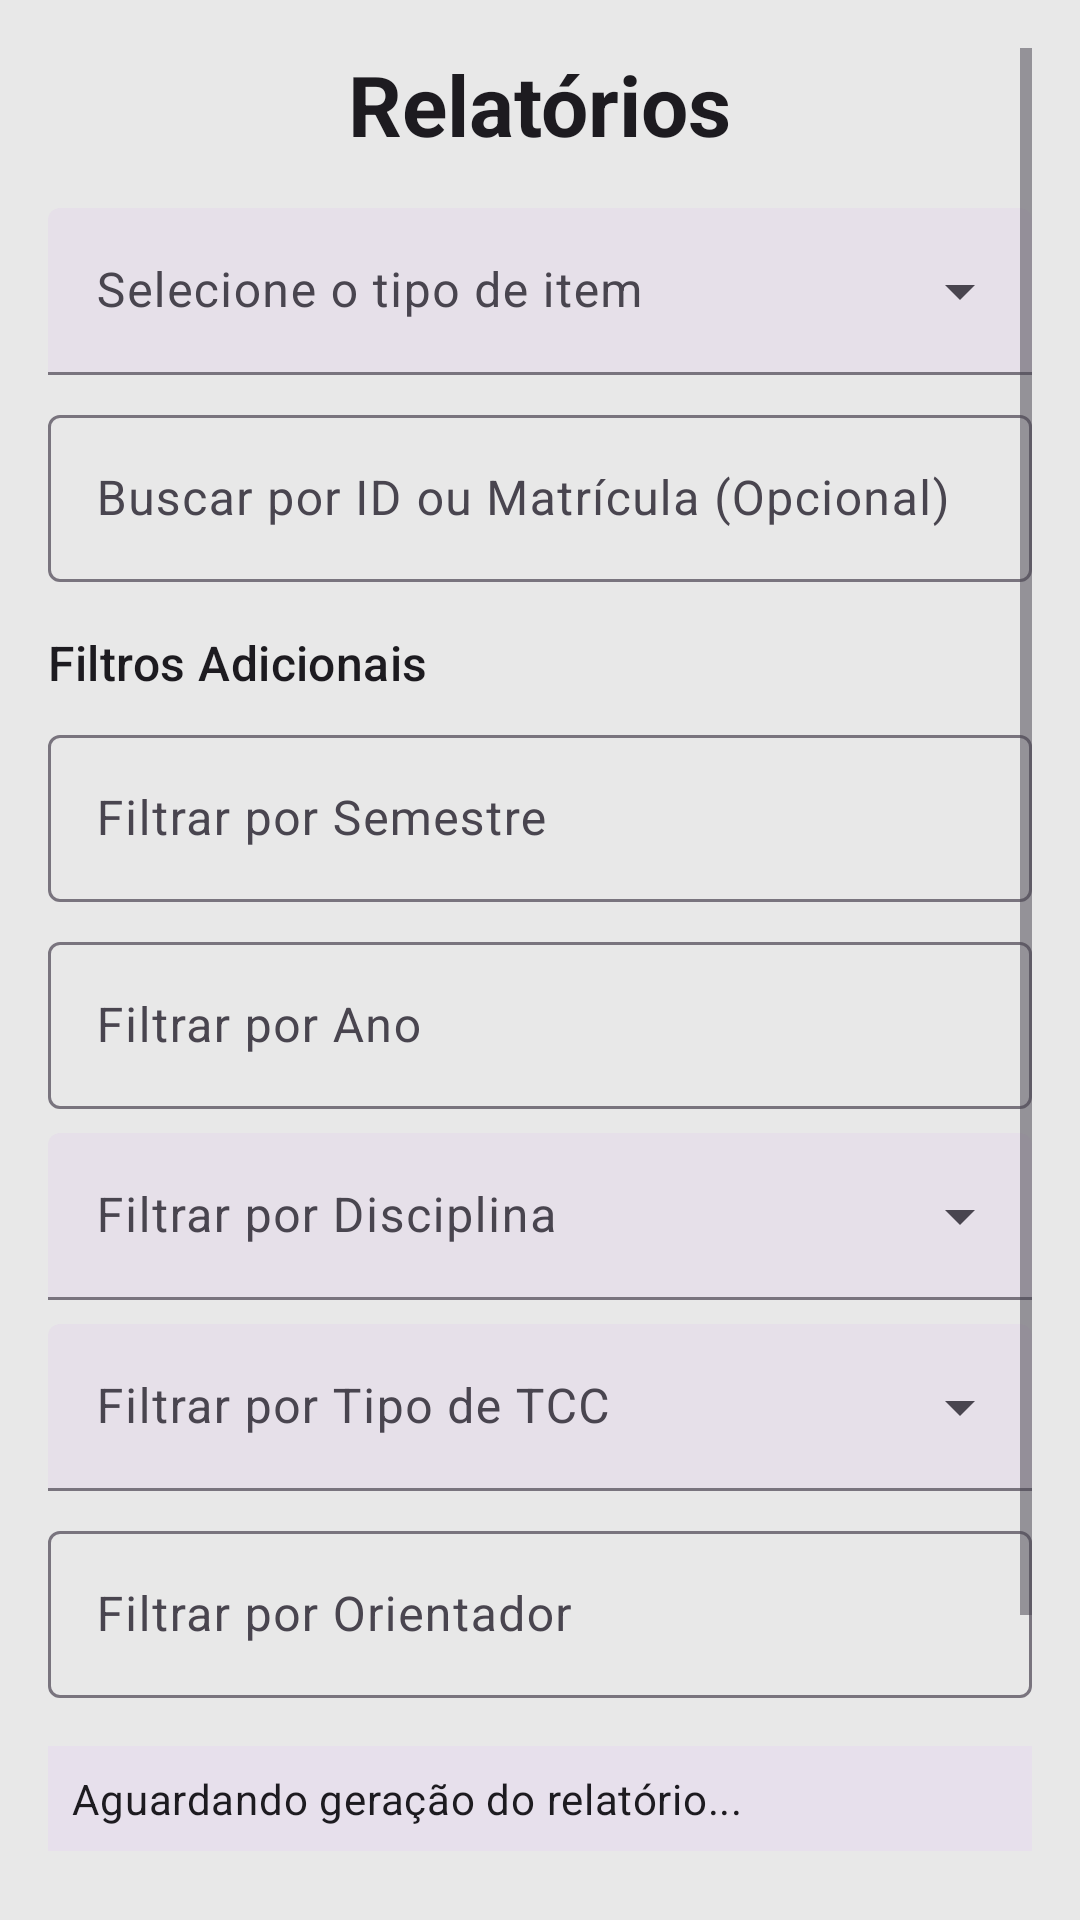

The Android layout XML behind this screen, and the referenced resources:
<!-- AndroidManifest.xml: application theme Theme.GerenciadorDeTCC -->
<!-- res/layout/activity_relatorio.xml -->
<?xml version="1.0" encoding="utf-8"?>
<ScrollView xmlns:android="http://schemas.android.com/apk/res/android"
    xmlns:tools="http://schemas.android.com/tools"
    android:layout_width="match_parent"
    android:layout_height="match_parent"
    android:padding="16dp"
    tools:context=".RelatorioActivity">

    <LinearLayout
        android:layout_width="match_parent"
        android:layout_height="wrap_content"
        android:orientation="vertical">

        <TextView
            android:layout_width="wrap_content"
            android:layout_height="wrap_content"
            android:layout_gravity="center_horizontal"
            android:layout_marginBottom="16dp"
            android:text="Relatórios"
            android:textAppearance="@style/TextAppearance.Material3.HeadlineMedium"
            android:textStyle="bold" />

        
        <com.google.android.material.textfield.TextInputLayout
            style="@style/Widget.Material3.TextInputLayout.FilledBox.ExposedDropdownMenu"
            android:layout_width="match_parent"
            android:layout_height="wrap_content"
            android:hint="Selecione o tipo de item">

            <AutoCompleteTextView
                android:id="@+id/autoCompleteTipoItem"
                android:layout_width="match_parent"
                android:layout_height="wrap_content"
                android:inputType="none" />
        </com.google.android.material.textfield.TextInputLayout>

        
        <com.google.android.material.textfield.TextInputLayout
            android:layout_width="match_parent"
            android:layout_height="wrap_content"
            android:layout_marginTop="8dp"
            android:hint="Buscar por ID ou Matrícula (Opcional)">

            <com.google.android.material.textfield.TextInputEditText
                android:id="@+id/busca_principal_edit_text"
                android:layout_width="match_parent"
                android:layout_height="wrap_content" />
        </com.google.android.material.textfield.TextInputLayout>

        <TextView
            android:layout_width="wrap_content"
            android:layout_height="wrap_content"
            android:layout_marginTop="16dp"
            android:text="Filtros Adicionais"
            android:textAppearance="@style/TextAppearance.Material3.TitleMedium" />

        
        <com.google.android.material.textfield.TextInputLayout
            android:layout_width="match_parent"
            android:layout_height="wrap_content"
            android:layout_marginTop="8dp"
            android:hint="Filtrar por Semestre">

            <com.google.android.material.textfield.TextInputEditText
                android:id="@+id/filtro_semestre"
                android:layout_width="match_parent"
                android:layout_height="wrap_content"
                android:inputType="number" />
        </com.google.android.material.textfield.TextInputLayout>

        <com.google.android.material.textfield.TextInputLayout
            android:layout_width="match_parent"
            android:layout_height="wrap_content"
            android:layout_marginTop="8dp"
            android:hint="Filtrar por Ano">

            <com.google.android.material.textfield.TextInputEditText
                android:id="@+id/filtro_ano"
                android:layout_width="match_parent"
                android:layout_height="wrap_content"
                android:inputType="number" />
        </com.google.android.material.textfield.TextInputLayout>

        <com.google.android.material.textfield.TextInputLayout
            style="@style/Widget.Material3.TextInputLayout.FilledBox.ExposedDropdownMenu"
            android:layout_width="match_parent"
            android:layout_height="wrap_content"
            android:layout_marginTop="8dp"
            android:hint="Filtrar por Disciplina">

            <AutoCompleteTextView
                android:id="@+id/filtro_disciplina"
                android:layout_width="match_parent"
                android:layout_height="wrap_content"
                android:inputType="none" />
        </com.google.android.material.textfield.TextInputLayout>

        <com.google.android.material.textfield.TextInputLayout
            style="@style/Widget.Material3.TextInputLayout.FilledBox.ExposedDropdownMenu"
            android:layout_width="match_parent"
            android:layout_height="wrap_content"
            android:layout_marginTop="8dp"
            android:hint="Filtrar por Tipo de TCC">

            <AutoCompleteTextView
                android:id="@+id/filtro_tipo_tcc"
                android:layout_width="match_parent"
                android:layout_height="wrap_content"
                android:inputType="none" />
        </com.google.android.material.textfield.TextInputLayout>

        <com.google.android.material.textfield.TextInputLayout
            android:layout_width="match_parent"
            android:layout_height="wrap_content"
            android:layout_marginTop="8dp"
            android:hint="Filtrar por Orientador">

            <com.google.android.material.textfield.TextInputEditText
                android:id="@+id/filtro_orientador"
                android:layout_width="match_parent"
                android:layout_height="wrap_content" />
        </com.google.android.material.textfield.TextInputLayout>

        
        <TextView
            android:id="@+id/resultado_relatorio_text"
            android:layout_width="match_parent"
            android:layout_height="wrap_content"
            android:layout_marginTop="16dp"
            android:background="?attr/colorSurfaceVariant"
            android:padding="8dp"
            android:text="Aguardando geração do relatório..."
            android:textAppearance="@style/TextAppearance.Material3.BodyMedium" />

        
        <Button
            android:id="@+id/btnGerarRelatorio"
            android:layout_width="match_parent"
            android:layout_height="wrap_content"
            android:layout_marginTop="24dp"
            android:text="Gerar Relatório" />

        <Button
            android:id="@+id/btnVoltar"
            style="@style/App.TextButton"
            android:layout_width="match_parent"
            android:layout_height="wrap_content"
            android:layout_marginTop="8dp"
            android:text="Voltar" />

    </LinearLayout>
</ScrollView>
<!-- resources referenced by this layout -->
<resources>
  <style name="App.TextButton" parent="Widget.Material3.Button.TextButton">
          <item name="android:textColor">@color/branco</item>
      </style>
  <style name="Theme.GerenciadorDeTCC" parent="Base.Theme.GerenciadorDeTCC" />
  <color name="branco">#FFFFFF</color>
  <style name="Base.Theme.GerenciadorDeTCC" parent="Theme.Material3.DayNight.NoActionBar">
          
          <item name="android:windowBackground">@color/branco2</item>
  
          
          <item name="materialButtonStyle">@style/App.Button</item>
  
      </style>
  <color name="branco2">#e8e8e8</color>
  <style name="App.Button" parent="Widget.Material3.Button">
          <item name="android:backgroundTint">@color/button_color_selector</item>
          <item name="android:textColor">@color/branco</item>
      </style>
</resources>
